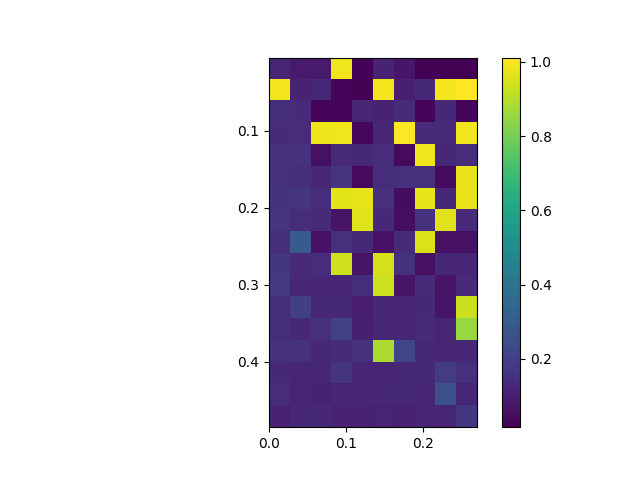

Source data for this figure (header and first rows):
, 0.0, 0.03, 0.06, 0.09, 0.12, 0.15, 0.18, 0.21, 0.24, 0.27
0.005, 0.1208, 0.0878, 0.08831, 0.9907, 0.02714, 0.1145, 0.07463, 0.0161, 0.01648, 0.01839
0.035, 0.9956, 0.1161, 0.1285, 0.03158, 0.02302, 0.9951, 0.1041, 0.1294, 0.9927, 1.009
0.065, 0.1445, 0.139, 0.03459, 0.03378, 0.1242, 0.1161, 0.1369, 0.03321, 0.1312, 0.03028
0.095, 0.1378, 0.1439, 0.9867, 0.9922, 0.03748, 0.1231, 1.012, 0.1372, 0.1392, 0.9938
0.125, 0.1518, 0.1565, 0.05912, 0.1402, 0.1317, 0.1442, 0.04132, 0.99, 0.1263, 0.1436
0.155, 0.1529, 0.1476, 0.1231, 0.1639, 0.04706, 0.1439, 0.1524, 0.1488, 0.04477, 0.9838
0.185, 0.16, 0.1667, 0.1483, 0.971, 0.974, 0.1519, 0.05105, 0.974, 0.1316, 0.9774
0.215, 0.1672, 0.1434, 0.1339, 0.06736, 0.9628, 0.1308, 0.05303, 0.1567, 0.9652, 0.14
0.245, 0.145, 0.3039, 0.06582, 0.1505, 0.128, 0.0659, 0.1345, 0.958, 0.06416, 0.05937
0.275, 0.1725, 0.14, 0.1413, 0.9396, 0.06748, 0.9478, 0.1632, 0.06129, 0.1259, 0.1227
0.305, 0.1852, 0.1261, 0.123, 0.1245, 0.1474, 0.9354, 0.07013, 0.1378, 0.06885, 0.1343
0.335, 0.1465, 0.2042, 0.1307, 0.1277, 0.09494, 0.1265, 0.1245, 0.131, 0.07165, 0.9309
0.365, 0.1454, 0.1263, 0.1494, 0.2136, 0.1051, 0.1262, 0.1239, 0.1361, 0.1187, 0.8583
0.395, 0.1598, 0.1567, 0.1325, 0.1342, 0.1573, 0.8876, 0.2248, 0.1277, 0.1248, 0.1215
0.425, 0.1317, 0.1199, 0.129, 0.1683, 0.1194, 0.1176, 0.1253, 0.1278, 0.1893, 0.1559
0.455, 0.1415, 0.1172, 0.1154, 0.1227, 0.1237, 0.1263, 0.1257, 0.1225, 0.2625, 0.1187
0.485, 0.1113, 0.1277, 0.1286, 0.112, 0.1165, 0.1188, 0.1118, 0.1174, 0.1179, 0.1724
